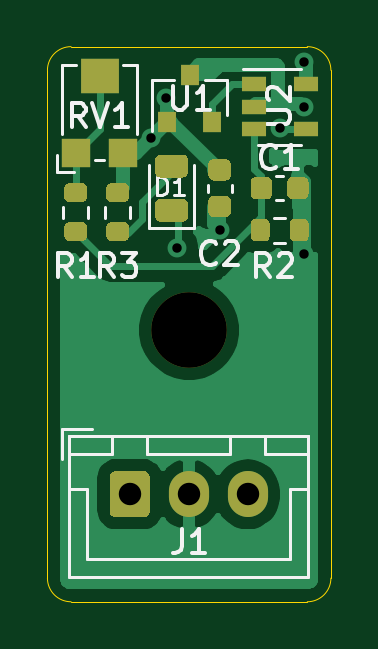
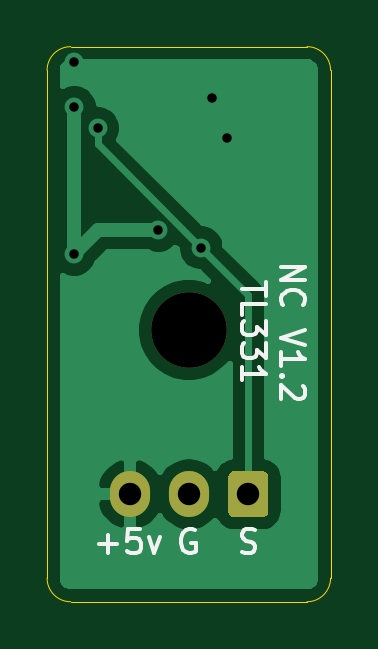
Circuit board: 11 layer files. Board 12.0 x 23.5 mm.
- bottom_copper: HallSingle-B_Cu.gbr (13650 bytes)
- bottom_mask: HallSingle-B_Mask.gbr (1018 bytes)
- paste: HallSingle-B_Paste.gbr (512 bytes)
- bottom_silk: HallSingle-B_SilkS.gbr (4922 bytes)
- outline: HallSingle-Edge_Cuts.gbr (1081 bytes)
- top_copper: HallSingle-F_Cu.gbr (26444 bytes)
- top_mask: HallSingle-F_Mask.gbr (5788 bytes)
- paste: HallSingle-F_Paste.gbr (5282 bytes)
- top_silk: HallSingle-F_SilkS.gbr (14060 bytes)
- drill: HallSingle-NPTH.drl (314 bytes)
- drill: HallSingle-PTH.drl (463 bytes)

=== bottom_copper: HallSingle-B_Cu.gbr (13650 bytes, source omitted) ===
=== bottom_mask: HallSingle-B_Mask.gbr ===
G04 #@! TF.GenerationSoftware,KiCad,Pcbnew,(5.1.9)-1*
G04 #@! TF.CreationDate,2021-01-31T14:06:30+01:00*
G04 #@! TF.ProjectId,HallSingle,48616c6c-5369-46e6-976c-652e6b696361,rev?*
G04 #@! TF.SameCoordinates,Original*
G04 #@! TF.FileFunction,Soldermask,Bot*
G04 #@! TF.FilePolarity,Negative*
%FSLAX46Y46*%
G04 Gerber Fmt 4.6, Leading zero omitted, Abs format (unit mm)*
G04 Created by KiCad (PCBNEW (5.1.9)-1) date 2021-01-31 14:06:30*
%MOMM*%
%LPD*%
G01*
G04 APERTURE LIST*
%ADD10O,1.700000X1.950000*%
%ADD11C,3.200000*%
G04 APERTURE END LIST*
G36*
G01*
X140628000Y-76671000D02*
X140628000Y-75221000D01*
G75*
G02*
X140878000Y-74971000I250000J0D01*
G01*
X142078000Y-74971000D01*
G75*
G02*
X142328000Y-75221000I0J-250000D01*
G01*
X142328000Y-76671000D01*
G75*
G02*
X142078000Y-76921000I-250000J0D01*
G01*
X140878000Y-76921000D01*
G75*
G02*
X140628000Y-76671000I0J250000D01*
G01*
G37*
D10*
X143978000Y-75946000D03*
X146478000Y-75946000D03*
D11*
X144000000Y-69000000D03*
M02*

=== paste: HallSingle-B_Paste.gbr ===
G04 #@! TF.GenerationSoftware,KiCad,Pcbnew,(5.1.9)-1*
G04 #@! TF.CreationDate,2021-01-31T14:06:30+01:00*
G04 #@! TF.ProjectId,HallSingle,48616c6c-5369-46e6-976c-652e6b696361,rev?*
G04 #@! TF.SameCoordinates,Original*
G04 #@! TF.FileFunction,Paste,Bot*
G04 #@! TF.FilePolarity,Positive*
%FSLAX46Y46*%
G04 Gerber Fmt 4.6, Leading zero omitted, Abs format (unit mm)*
G04 Created by KiCad (PCBNEW (5.1.9)-1) date 2021-01-31 14:06:30*
%MOMM*%
%LPD*%
G01*
G04 APERTURE LIST*
G04 APERTURE END LIST*
M02*

=== bottom_silk: HallSingle-B_SilkS.gbr ===
G04 #@! TF.GenerationSoftware,KiCad,Pcbnew,(5.1.9)-1*
G04 #@! TF.CreationDate,2021-01-31T14:06:30+01:00*
G04 #@! TF.ProjectId,HallSingle,48616c6c-5369-46e6-976c-652e6b696361,rev?*
G04 #@! TF.SameCoordinates,Original*
G04 #@! TF.FileFunction,Legend,Bot*
G04 #@! TF.FilePolarity,Positive*
%FSLAX46Y46*%
G04 Gerber Fmt 4.6, Leading zero omitted, Abs format (unit mm)*
G04 Created by KiCad (PCBNEW (5.1.9)-1) date 2021-01-31 14:06:30*
%MOMM*%
%LPD*%
G01*
G04 APERTURE LIST*
%ADD10C,0.150000*%
%ADD11O,1.700000X1.950000*%
%ADD12C,3.200000*%
G04 APERTURE END LIST*
D10*
X140089380Y-66314285D02*
X139089380Y-66314285D01*
X140089380Y-66885714D01*
X139089380Y-66885714D01*
X139994142Y-67933333D02*
X140041761Y-67885714D01*
X140089380Y-67742857D01*
X140089380Y-67647619D01*
X140041761Y-67504761D01*
X139946523Y-67409523D01*
X139851285Y-67361904D01*
X139660809Y-67314285D01*
X139517952Y-67314285D01*
X139327476Y-67361904D01*
X139232238Y-67409523D01*
X139137000Y-67504761D01*
X139089380Y-67647619D01*
X139089380Y-67742857D01*
X139137000Y-67885714D01*
X139184619Y-67933333D01*
X139089380Y-68980952D02*
X140089380Y-69314285D01*
X139089380Y-69647619D01*
X140089380Y-70504761D02*
X140089380Y-69933333D01*
X140089380Y-70219047D02*
X139089380Y-70219047D01*
X139232238Y-70123809D01*
X139327476Y-70028571D01*
X139375095Y-69933333D01*
X139994142Y-70933333D02*
X140041761Y-70980952D01*
X140089380Y-70933333D01*
X140041761Y-70885714D01*
X139994142Y-70933333D01*
X140089380Y-70933333D01*
X139184619Y-71361904D02*
X139137000Y-71409523D01*
X139089380Y-71504761D01*
X139089380Y-71742857D01*
X139137000Y-71838095D01*
X139184619Y-71885714D01*
X139279857Y-71933333D01*
X139375095Y-71933333D01*
X139517952Y-71885714D01*
X140089380Y-71314285D01*
X140089380Y-71933333D01*
X140739380Y-66980952D02*
X140739380Y-67552380D01*
X141739380Y-67266666D02*
X140739380Y-67266666D01*
X141739380Y-68361904D02*
X141739380Y-67885714D01*
X140739380Y-67885714D01*
X140739380Y-68600000D02*
X140739380Y-69219047D01*
X141120333Y-68885714D01*
X141120333Y-69028571D01*
X141167952Y-69123809D01*
X141215571Y-69171428D01*
X141310809Y-69219047D01*
X141548904Y-69219047D01*
X141644142Y-69171428D01*
X141691761Y-69123809D01*
X141739380Y-69028571D01*
X141739380Y-68742857D01*
X141691761Y-68647619D01*
X141644142Y-68600000D01*
X140739380Y-69552380D02*
X140739380Y-70171428D01*
X141120333Y-69838095D01*
X141120333Y-69980952D01*
X141167952Y-70076190D01*
X141215571Y-70123809D01*
X141310809Y-70171428D01*
X141548904Y-70171428D01*
X141644142Y-70123809D01*
X141691761Y-70076190D01*
X141739380Y-69980952D01*
X141739380Y-69695238D01*
X141691761Y-69600000D01*
X141644142Y-69552380D01*
X141739380Y-71123809D02*
X141739380Y-70552380D01*
X141739380Y-70838095D02*
X140739380Y-70838095D01*
X140882238Y-70742857D01*
X140977476Y-70647619D01*
X141025095Y-70552380D01*
X143756095Y-77478000D02*
X143851333Y-77430380D01*
X143994190Y-77430380D01*
X144137047Y-77478000D01*
X144232285Y-77573238D01*
X144279904Y-77668476D01*
X144327523Y-77858952D01*
X144327523Y-78001809D01*
X144279904Y-78192285D01*
X144232285Y-78287523D01*
X144137047Y-78382761D01*
X143994190Y-78430380D01*
X143898952Y-78430380D01*
X143756095Y-78382761D01*
X143708476Y-78335142D01*
X143708476Y-78001809D01*
X143898952Y-78001809D01*
X147796095Y-78049428D02*
X147034190Y-78049428D01*
X147415142Y-78430380D02*
X147415142Y-77668476D01*
X146081809Y-77430380D02*
X146558000Y-77430380D01*
X146605619Y-77906571D01*
X146558000Y-77858952D01*
X146462761Y-77811333D01*
X146224666Y-77811333D01*
X146129428Y-77858952D01*
X146081809Y-77906571D01*
X146034190Y-78001809D01*
X146034190Y-78239904D01*
X146081809Y-78335142D01*
X146129428Y-78382761D01*
X146224666Y-78430380D01*
X146462761Y-78430380D01*
X146558000Y-78382761D01*
X146605619Y-78335142D01*
X145700857Y-77763714D02*
X145462761Y-78430380D01*
X145224666Y-77763714D01*
X141763714Y-78382761D02*
X141620857Y-78430380D01*
X141382761Y-78430380D01*
X141287523Y-78382761D01*
X141239904Y-78335142D01*
X141192285Y-78239904D01*
X141192285Y-78144666D01*
X141239904Y-78049428D01*
X141287523Y-78001809D01*
X141382761Y-77954190D01*
X141573238Y-77906571D01*
X141668476Y-77858952D01*
X141716095Y-77811333D01*
X141763714Y-77716095D01*
X141763714Y-77620857D01*
X141716095Y-77525619D01*
X141668476Y-77478000D01*
X141573238Y-77430380D01*
X141335142Y-77430380D01*
X141192285Y-77478000D01*
%LPC*%
G36*
G01*
X140628000Y-76671000D02*
X140628000Y-75221000D01*
G75*
G02*
X140878000Y-74971000I250000J0D01*
G01*
X142078000Y-74971000D01*
G75*
G02*
X142328000Y-75221000I0J-250000D01*
G01*
X142328000Y-76671000D01*
G75*
G02*
X142078000Y-76921000I-250000J0D01*
G01*
X140878000Y-76921000D01*
G75*
G02*
X140628000Y-76671000I0J250000D01*
G01*
G37*
D11*
X143978000Y-75946000D03*
X146478000Y-75946000D03*
D12*
X144000000Y-69000000D03*
M02*

=== outline: HallSingle-Edge_Cuts.gbr ===
G04 #@! TF.GenerationSoftware,KiCad,Pcbnew,(5.1.9)-1*
G04 #@! TF.CreationDate,2021-01-31T14:06:30+01:00*
G04 #@! TF.ProjectId,HallSingle,48616c6c-5369-46e6-976c-652e6b696361,rev?*
G04 #@! TF.SameCoordinates,Original*
G04 #@! TF.FileFunction,Profile,NP*
%FSLAX46Y46*%
G04 Gerber Fmt 4.6, Leading zero omitted, Abs format (unit mm)*
G04 Created by KiCad (PCBNEW (5.1.9)-1) date 2021-01-31 14:06:30*
%MOMM*%
%LPD*%
G01*
G04 APERTURE LIST*
G04 #@! TA.AperFunction,Profile*
%ADD10C,0.050000*%
G04 #@! TD*
G04 APERTURE END LIST*
D10*
X139000000Y-80500000D02*
G75*
G02*
X138000000Y-79500000I0J1000000D01*
G01*
X150000000Y-79500000D02*
G75*
G02*
X149000000Y-80500000I-1000000J0D01*
G01*
X149000000Y-57000000D02*
G75*
G02*
X150000000Y-58000000I0J-1000000D01*
G01*
X138000000Y-58000000D02*
G75*
G02*
X139000000Y-57000000I1000000J0D01*
G01*
X138000000Y-58000000D02*
X138000000Y-79500000D01*
X149000000Y-80500000D02*
X139000000Y-80500000D01*
X150000000Y-58000000D02*
X150000000Y-79500000D01*
X139000000Y-57000000D02*
X149000000Y-57000000D01*
M02*

=== top_copper: HallSingle-F_Cu.gbr (26444 bytes, source omitted) ===
=== top_mask: HallSingle-F_Mask.gbr ===
G04 #@! TF.GenerationSoftware,KiCad,Pcbnew,(5.1.9)-1*
G04 #@! TF.CreationDate,2021-01-31T14:06:30+01:00*
G04 #@! TF.ProjectId,HallSingle,48616c6c-5369-46e6-976c-652e6b696361,rev?*
G04 #@! TF.SameCoordinates,Original*
G04 #@! TF.FileFunction,Soldermask,Top*
G04 #@! TF.FilePolarity,Negative*
%FSLAX46Y46*%
G04 Gerber Fmt 4.6, Leading zero omitted, Abs format (unit mm)*
G04 Created by KiCad (PCBNEW (5.1.9)-1) date 2021-01-31 14:06:30*
%MOMM*%
%LPD*%
G01*
G04 APERTURE LIST*
%ADD10O,1.700000X1.950000*%
%ADD11R,1.600000X1.500000*%
%ADD12R,1.200000X1.200000*%
%ADD13C,3.200000*%
%ADD14R,1.060000X0.650000*%
%ADD15R,0.800000X0.900000*%
G04 APERTURE END LIST*
G36*
G01*
X140628000Y-76671000D02*
X140628000Y-75221000D01*
G75*
G02*
X140878000Y-74971000I250000J0D01*
G01*
X142078000Y-74971000D01*
G75*
G02*
X142328000Y-75221000I0J-250000D01*
G01*
X142328000Y-76671000D01*
G75*
G02*
X142078000Y-76921000I-250000J0D01*
G01*
X140878000Y-76921000D01*
G75*
G02*
X140628000Y-76671000I0J250000D01*
G01*
G37*
D10*
X143978000Y-75946000D03*
X146478000Y-75946000D03*
D11*
X140208000Y-58240000D03*
D12*
X141208000Y-61490000D03*
X139208000Y-61490000D03*
G36*
G01*
X140695000Y-64433000D02*
X141245000Y-64433000D01*
G75*
G02*
X141445000Y-64633000I0J-200000D01*
G01*
X141445000Y-65033000D01*
G75*
G02*
X141245000Y-65233000I-200000J0D01*
G01*
X140695000Y-65233000D01*
G75*
G02*
X140495000Y-65033000I0J200000D01*
G01*
X140495000Y-64633000D01*
G75*
G02*
X140695000Y-64433000I200000J0D01*
G01*
G37*
G36*
G01*
X140695000Y-62783000D02*
X141245000Y-62783000D01*
G75*
G02*
X141445000Y-62983000I0J-200000D01*
G01*
X141445000Y-63383000D01*
G75*
G02*
X141245000Y-63583000I-200000J0D01*
G01*
X140695000Y-63583000D01*
G75*
G02*
X140495000Y-63383000I0J200000D01*
G01*
X140495000Y-62983000D01*
G75*
G02*
X140695000Y-62783000I200000J0D01*
G01*
G37*
G36*
G01*
X148253000Y-65045000D02*
X148253000Y-64495000D01*
G75*
G02*
X148453000Y-64295000I200000J0D01*
G01*
X148853000Y-64295000D01*
G75*
G02*
X149053000Y-64495000I0J-200000D01*
G01*
X149053000Y-65045000D01*
G75*
G02*
X148853000Y-65245000I-200000J0D01*
G01*
X148453000Y-65245000D01*
G75*
G02*
X148253000Y-65045000I0J200000D01*
G01*
G37*
G36*
G01*
X146603000Y-65045000D02*
X146603000Y-64495000D01*
G75*
G02*
X146803000Y-64295000I200000J0D01*
G01*
X147203000Y-64295000D01*
G75*
G02*
X147403000Y-64495000I0J-200000D01*
G01*
X147403000Y-65045000D01*
G75*
G02*
X147203000Y-65245000I-200000J0D01*
G01*
X146803000Y-65245000D01*
G75*
G02*
X146603000Y-65045000I0J200000D01*
G01*
G37*
G36*
G01*
X138917000Y-64433000D02*
X139467000Y-64433000D01*
G75*
G02*
X139667000Y-64633000I0J-200000D01*
G01*
X139667000Y-65033000D01*
G75*
G02*
X139467000Y-65233000I-200000J0D01*
G01*
X138917000Y-65233000D01*
G75*
G02*
X138717000Y-65033000I0J200000D01*
G01*
X138717000Y-64633000D01*
G75*
G02*
X138917000Y-64433000I200000J0D01*
G01*
G37*
G36*
G01*
X138917000Y-62783000D02*
X139467000Y-62783000D01*
G75*
G02*
X139667000Y-62983000I0J-200000D01*
G01*
X139667000Y-63383000D01*
G75*
G02*
X139467000Y-63583000I-200000J0D01*
G01*
X138917000Y-63583000D01*
G75*
G02*
X138717000Y-63383000I0J200000D01*
G01*
X138717000Y-62983000D01*
G75*
G02*
X138917000Y-62783000I200000J0D01*
G01*
G37*
G36*
G01*
X145038000Y-63317000D02*
X145538000Y-63317000D01*
G75*
G02*
X145763000Y-63542000I0J-225000D01*
G01*
X145763000Y-63992000D01*
G75*
G02*
X145538000Y-64217000I-225000J0D01*
G01*
X145038000Y-64217000D01*
G75*
G02*
X144813000Y-63992000I0J225000D01*
G01*
X144813000Y-63542000D01*
G75*
G02*
X145038000Y-63317000I225000J0D01*
G01*
G37*
G36*
G01*
X145038000Y-61767000D02*
X145538000Y-61767000D01*
G75*
G02*
X145763000Y-61992000I0J-225000D01*
G01*
X145763000Y-62442000D01*
G75*
G02*
X145538000Y-62667000I-225000J0D01*
G01*
X145038000Y-62667000D01*
G75*
G02*
X144813000Y-62442000I0J225000D01*
G01*
X144813000Y-61992000D01*
G75*
G02*
X145038000Y-61767000I225000J0D01*
G01*
G37*
G36*
G01*
X148153000Y-63242000D02*
X148153000Y-62742000D01*
G75*
G02*
X148378000Y-62517000I225000J0D01*
G01*
X148828000Y-62517000D01*
G75*
G02*
X149053000Y-62742000I0J-225000D01*
G01*
X149053000Y-63242000D01*
G75*
G02*
X148828000Y-63467000I-225000J0D01*
G01*
X148378000Y-63467000D01*
G75*
G02*
X148153000Y-63242000I0J225000D01*
G01*
G37*
G36*
G01*
X146603000Y-63242000D02*
X146603000Y-62742000D01*
G75*
G02*
X146828000Y-62517000I225000J0D01*
G01*
X147278000Y-62517000D01*
G75*
G02*
X147503000Y-62742000I0J-225000D01*
G01*
X147503000Y-63242000D01*
G75*
G02*
X147278000Y-63467000I-225000J0D01*
G01*
X146828000Y-63467000D01*
G75*
G02*
X146603000Y-63242000I0J225000D01*
G01*
G37*
D13*
X144000000Y-69000000D03*
D14*
X148928000Y-58600000D03*
X148928000Y-60500000D03*
X146728000Y-60500000D03*
X146728000Y-59550000D03*
X146728000Y-58600000D03*
D15*
X143068000Y-60182000D03*
X144968000Y-60182000D03*
X144018000Y-58182000D03*
G36*
G01*
X143712250Y-62542000D02*
X142799750Y-62542000D01*
G75*
G02*
X142556000Y-62298250I0J243750D01*
G01*
X142556000Y-61810750D01*
G75*
G02*
X142799750Y-61567000I243750J0D01*
G01*
X143712250Y-61567000D01*
G75*
G02*
X143956000Y-61810750I0J-243750D01*
G01*
X143956000Y-62298250D01*
G75*
G02*
X143712250Y-62542000I-243750J0D01*
G01*
G37*
G36*
G01*
X143712250Y-64417000D02*
X142799750Y-64417000D01*
G75*
G02*
X142556000Y-64173250I0J243750D01*
G01*
X142556000Y-63685750D01*
G75*
G02*
X142799750Y-63442000I243750J0D01*
G01*
X143712250Y-63442000D01*
G75*
G02*
X143956000Y-63685750I0J-243750D01*
G01*
X143956000Y-64173250D01*
G75*
G02*
X143712250Y-64417000I-243750J0D01*
G01*
G37*
M02*

=== paste: HallSingle-F_Paste.gbr ===
G04 #@! TF.GenerationSoftware,KiCad,Pcbnew,(5.1.9)-1*
G04 #@! TF.CreationDate,2021-01-31T14:06:30+01:00*
G04 #@! TF.ProjectId,HallSingle,48616c6c-5369-46e6-976c-652e6b696361,rev?*
G04 #@! TF.SameCoordinates,Original*
G04 #@! TF.FileFunction,Paste,Top*
G04 #@! TF.FilePolarity,Positive*
%FSLAX46Y46*%
G04 Gerber Fmt 4.6, Leading zero omitted, Abs format (unit mm)*
G04 Created by KiCad (PCBNEW (5.1.9)-1) date 2021-01-31 14:06:30*
%MOMM*%
%LPD*%
G01*
G04 APERTURE LIST*
%ADD10R,1.600000X1.500000*%
%ADD11R,1.200000X1.200000*%
%ADD12R,1.060000X0.650000*%
%ADD13R,0.800000X0.900000*%
G04 APERTURE END LIST*
D10*
X140208000Y-58240000D03*
D11*
X141208000Y-61490000D03*
X139208000Y-61490000D03*
G36*
G01*
X140695000Y-64433000D02*
X141245000Y-64433000D01*
G75*
G02*
X141445000Y-64633000I0J-200000D01*
G01*
X141445000Y-65033000D01*
G75*
G02*
X141245000Y-65233000I-200000J0D01*
G01*
X140695000Y-65233000D01*
G75*
G02*
X140495000Y-65033000I0J200000D01*
G01*
X140495000Y-64633000D01*
G75*
G02*
X140695000Y-64433000I200000J0D01*
G01*
G37*
G36*
G01*
X140695000Y-62783000D02*
X141245000Y-62783000D01*
G75*
G02*
X141445000Y-62983000I0J-200000D01*
G01*
X141445000Y-63383000D01*
G75*
G02*
X141245000Y-63583000I-200000J0D01*
G01*
X140695000Y-63583000D01*
G75*
G02*
X140495000Y-63383000I0J200000D01*
G01*
X140495000Y-62983000D01*
G75*
G02*
X140695000Y-62783000I200000J0D01*
G01*
G37*
G36*
G01*
X148253000Y-65045000D02*
X148253000Y-64495000D01*
G75*
G02*
X148453000Y-64295000I200000J0D01*
G01*
X148853000Y-64295000D01*
G75*
G02*
X149053000Y-64495000I0J-200000D01*
G01*
X149053000Y-65045000D01*
G75*
G02*
X148853000Y-65245000I-200000J0D01*
G01*
X148453000Y-65245000D01*
G75*
G02*
X148253000Y-65045000I0J200000D01*
G01*
G37*
G36*
G01*
X146603000Y-65045000D02*
X146603000Y-64495000D01*
G75*
G02*
X146803000Y-64295000I200000J0D01*
G01*
X147203000Y-64295000D01*
G75*
G02*
X147403000Y-64495000I0J-200000D01*
G01*
X147403000Y-65045000D01*
G75*
G02*
X147203000Y-65245000I-200000J0D01*
G01*
X146803000Y-65245000D01*
G75*
G02*
X146603000Y-65045000I0J200000D01*
G01*
G37*
G36*
G01*
X138917000Y-64433000D02*
X139467000Y-64433000D01*
G75*
G02*
X139667000Y-64633000I0J-200000D01*
G01*
X139667000Y-65033000D01*
G75*
G02*
X139467000Y-65233000I-200000J0D01*
G01*
X138917000Y-65233000D01*
G75*
G02*
X138717000Y-65033000I0J200000D01*
G01*
X138717000Y-64633000D01*
G75*
G02*
X138917000Y-64433000I200000J0D01*
G01*
G37*
G36*
G01*
X138917000Y-62783000D02*
X139467000Y-62783000D01*
G75*
G02*
X139667000Y-62983000I0J-200000D01*
G01*
X139667000Y-63383000D01*
G75*
G02*
X139467000Y-63583000I-200000J0D01*
G01*
X138917000Y-63583000D01*
G75*
G02*
X138717000Y-63383000I0J200000D01*
G01*
X138717000Y-62983000D01*
G75*
G02*
X138917000Y-62783000I200000J0D01*
G01*
G37*
G36*
G01*
X145038000Y-63317000D02*
X145538000Y-63317000D01*
G75*
G02*
X145763000Y-63542000I0J-225000D01*
G01*
X145763000Y-63992000D01*
G75*
G02*
X145538000Y-64217000I-225000J0D01*
G01*
X145038000Y-64217000D01*
G75*
G02*
X144813000Y-63992000I0J225000D01*
G01*
X144813000Y-63542000D01*
G75*
G02*
X145038000Y-63317000I225000J0D01*
G01*
G37*
G36*
G01*
X145038000Y-61767000D02*
X145538000Y-61767000D01*
G75*
G02*
X145763000Y-61992000I0J-225000D01*
G01*
X145763000Y-62442000D01*
G75*
G02*
X145538000Y-62667000I-225000J0D01*
G01*
X145038000Y-62667000D01*
G75*
G02*
X144813000Y-62442000I0J225000D01*
G01*
X144813000Y-61992000D01*
G75*
G02*
X145038000Y-61767000I225000J0D01*
G01*
G37*
G36*
G01*
X148153000Y-63242000D02*
X148153000Y-62742000D01*
G75*
G02*
X148378000Y-62517000I225000J0D01*
G01*
X148828000Y-62517000D01*
G75*
G02*
X149053000Y-62742000I0J-225000D01*
G01*
X149053000Y-63242000D01*
G75*
G02*
X148828000Y-63467000I-225000J0D01*
G01*
X148378000Y-63467000D01*
G75*
G02*
X148153000Y-63242000I0J225000D01*
G01*
G37*
G36*
G01*
X146603000Y-63242000D02*
X146603000Y-62742000D01*
G75*
G02*
X146828000Y-62517000I225000J0D01*
G01*
X147278000Y-62517000D01*
G75*
G02*
X147503000Y-62742000I0J-225000D01*
G01*
X147503000Y-63242000D01*
G75*
G02*
X147278000Y-63467000I-225000J0D01*
G01*
X146828000Y-63467000D01*
G75*
G02*
X146603000Y-63242000I0J225000D01*
G01*
G37*
D12*
X148928000Y-58600000D03*
X148928000Y-60500000D03*
X146728000Y-60500000D03*
X146728000Y-59550000D03*
X146728000Y-58600000D03*
D13*
X143068000Y-60182000D03*
X144968000Y-60182000D03*
X144018000Y-58182000D03*
G36*
G01*
X143712250Y-62542000D02*
X142799750Y-62542000D01*
G75*
G02*
X142556000Y-62298250I0J243750D01*
G01*
X142556000Y-61810750D01*
G75*
G02*
X142799750Y-61567000I243750J0D01*
G01*
X143712250Y-61567000D01*
G75*
G02*
X143956000Y-61810750I0J-243750D01*
G01*
X143956000Y-62298250D01*
G75*
G02*
X143712250Y-62542000I-243750J0D01*
G01*
G37*
G36*
G01*
X143712250Y-64417000D02*
X142799750Y-64417000D01*
G75*
G02*
X142556000Y-64173250I0J243750D01*
G01*
X142556000Y-63685750D01*
G75*
G02*
X142799750Y-63442000I243750J0D01*
G01*
X143712250Y-63442000D01*
G75*
G02*
X143956000Y-63685750I0J-243750D01*
G01*
X143956000Y-64173250D01*
G75*
G02*
X143712250Y-64417000I-243750J0D01*
G01*
G37*
M02*

=== top_silk: HallSingle-F_SilkS.gbr (14060 bytes, source omitted) ===
=== drill: HallSingle-NPTH.drl ===
M48
; DRILL file {KiCad (5.1.9)-1} date 01/31/21 14:06:33
; FORMAT={-:-/ absolute / inch / decimal}
; #@! TF.CreationDate,2021-01-31T14:06:33+01:00
; #@! TF.GenerationSoftware,Kicad,Pcbnew,(5.1.9)-1
; #@! TF.FileFunction,NonPlated,1,2,NPTH
FMAT,2
INCH
T1C0.1260
%
G90
G05
T1
X5.6693Y-2.7165
T0
M30

=== drill: HallSingle-PTH.drl ===
M48
; DRILL file {KiCad (5.1.9)-1} date 01/31/21 14:06:33
; FORMAT={-:-/ absolute / inch / decimal}
; #@! TF.CreationDate,2021-01-31T14:06:33+01:00
; #@! TF.GenerationSoftware,Kicad,Pcbnew,(5.1.9)-1
; #@! TF.FileFunction,Plated,1,2,PTH
FMAT,2
INCH
T1C0.0157
T2C0.0374
%
G90
G05
T1
X5.606Y-2.396
X5.63Y-2.33
X5.649Y-2.579
X5.72Y-2.55
X5.8213Y-2.38
X5.86Y-2.27
X5.86Y-2.3453
X5.86Y-2.59
T2
X5.57Y-2.99
X5.6684Y-2.99
X5.7669Y-2.99
T0
M30
